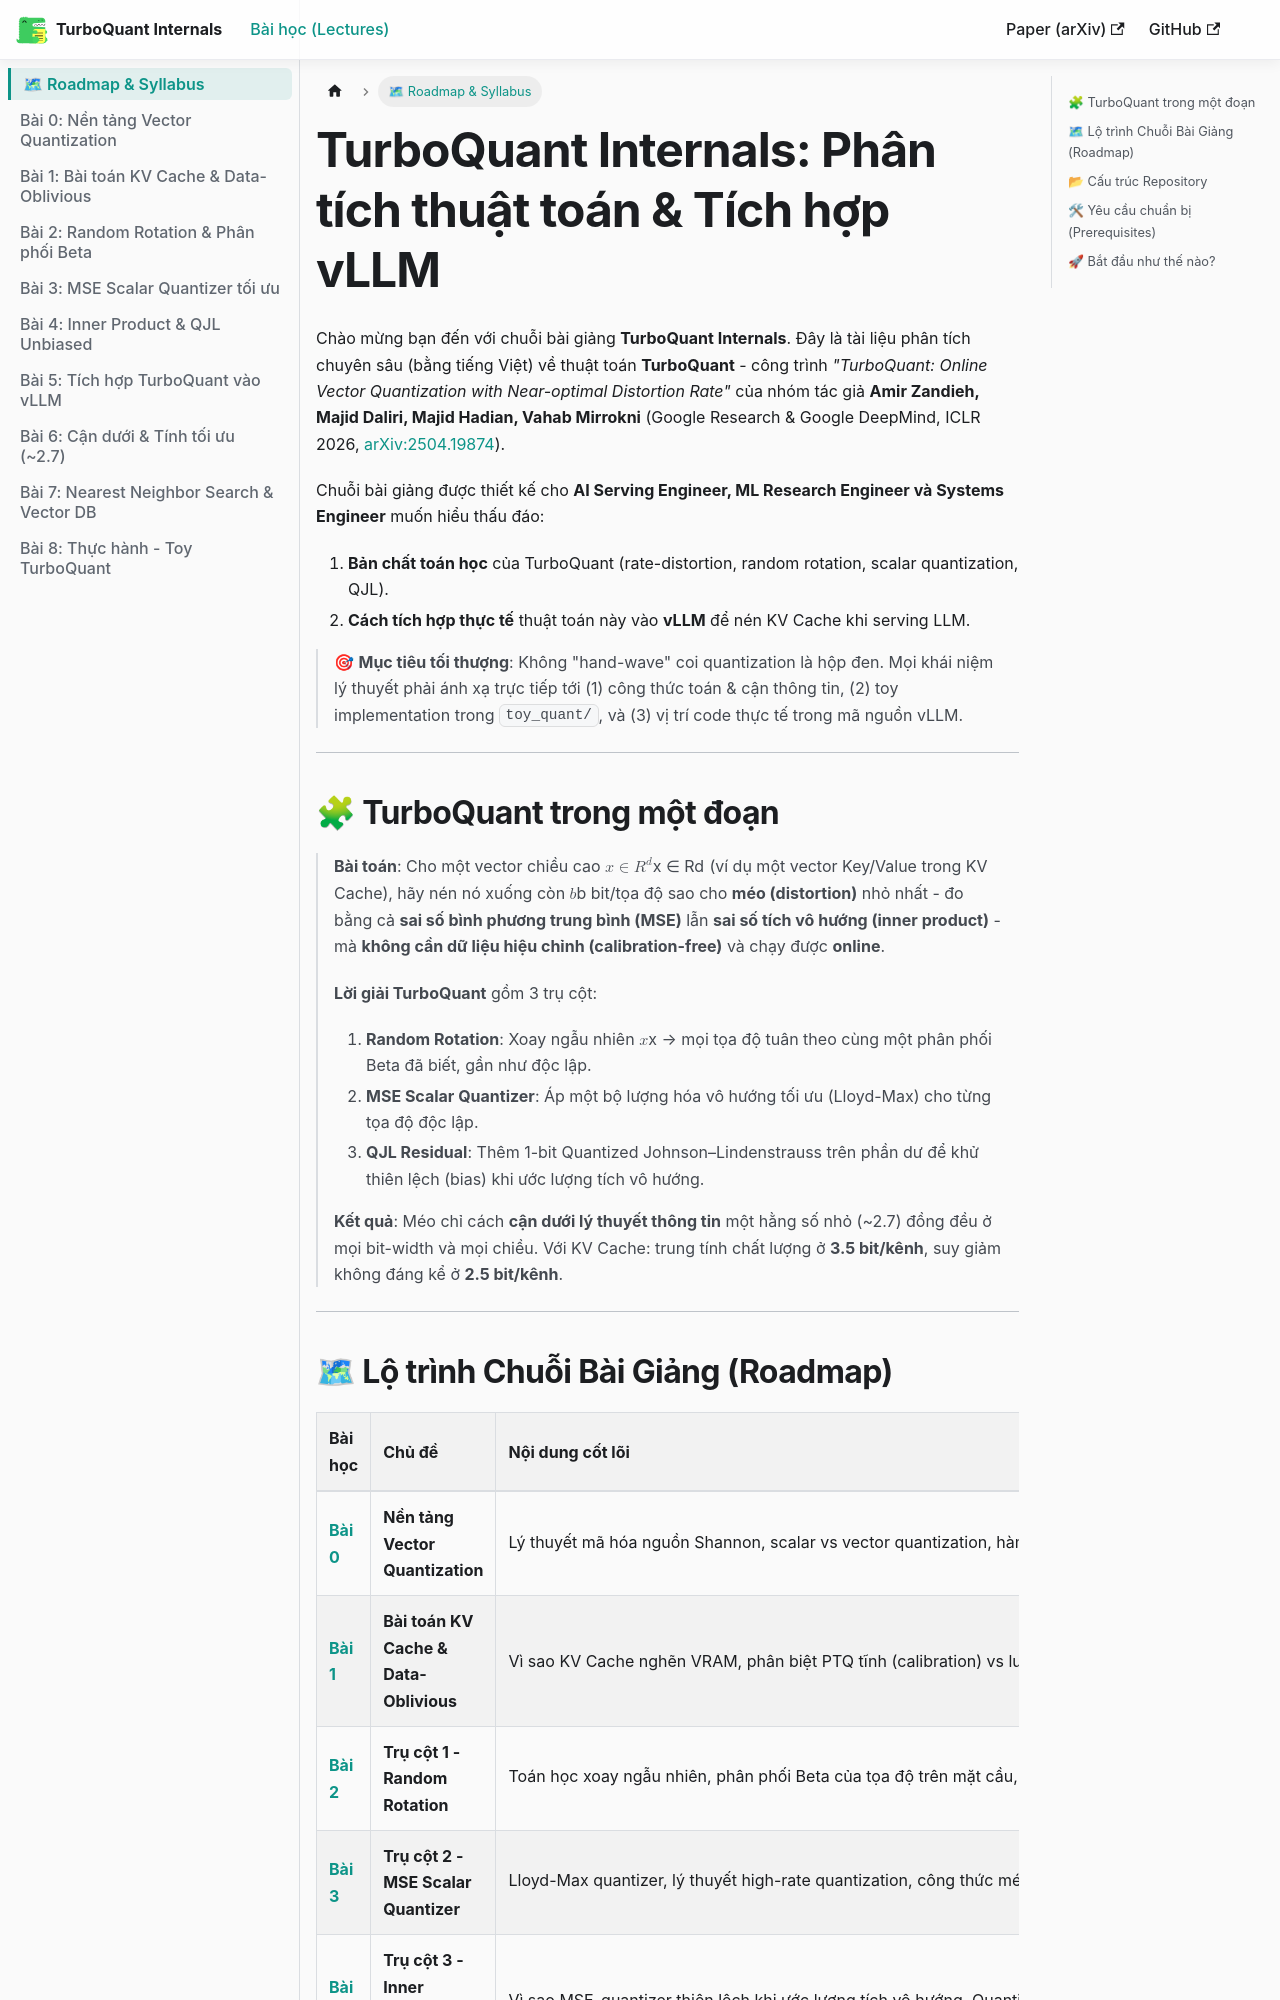

repository: tuandung222/google-turbo-quant · page: docs/roadmap/index.html · generator: docusaurus

---
sidebar_position: 0
sidebar_label: "🗺 Roadmap & Syllabus"
---

# TurboQuant Internals: Phân tích thuật toán & Tích hợp vLLM

Chào mừng bạn đến với chuỗi bài giảng **TurboQuant Internals**. Đây là tài liệu phân tích chuyên sâu (bằng tiếng Việt) về thuật toán **TurboQuant** - công trình *"TurboQuant: Online Vector Quantization with Near-optimal Distortion Rate"* của nhóm tác giả **Amir Zandieh, Majid Daliri, Majid Hadian, Vahab Mirrokni** (Google Research & Google DeepMind, ICLR 2026, [arXiv:2504.19874](https://arxiv.org/abs/2504.19874)).

Chuỗi bài giảng được thiết kế cho **AI Serving Engineer, ML Research Engineer và Systems Engineer** muốn hiểu thấu đáo:
1. **Bản chất toán học** của TurboQuant (rate-distortion, random rotation, scalar quantization, QJL).
2. **Cách tích hợp thực tế** thuật toán này vào **vLLM** để nén KV Cache khi serving LLM.

> 🎯 **Mục tiêu tối thượng**: Không "hand-wave" coi quantization là hộp đen. Mọi khái niệm lý thuyết phải ánh xạ trực tiếp tới (1) công thức toán & cận thông tin, (2) toy implementation trong `toy_quant/`, và (3) vị trí code thực tế trong mã nguồn vLLM.

---

## 🧩 TurboQuant trong một đoạn

> **Bài toán**: Cho một vector chiều cao $x \in \mathbb{R}^d$ (ví dụ một vector Key/Value trong KV Cache), hãy nén nó xuống còn $b$ bit/tọa độ sao cho **méo (distortion)** nhỏ nhất - đo bằng cả **sai số bình phương trung bình (MSE)** lẫn **sai số tích vô hướng (inner product)** - mà **không cần dữ liệu hiệu chỉnh (calibration-free)** và chạy được **online**.
>
> **Lời giải TurboQuant** gồm 3 trụ cột:
> 1. **Random Rotation**: Xoay ngẫu nhiên $x$ → mọi tọa độ tuân theo cùng một phân phối Beta đã biết, gần như độc lập.
> 2. **MSE Scalar Quantizer**: Áp một bộ lượng hóa vô hướng tối ưu (Lloyd-Max) cho từng tọa độ độc lập.
> 3. **QJL Residual**: Thêm 1-bit Quantized Johnson–Lindenstrauss trên phần dư để khử thiên lệch (bias) khi ước lượng tích vô hướng.
>
> **Kết quả**: Méo chỉ cách **cận dưới lý thuyết thông tin** một hằng số nhỏ (~2.7) đồng đều ở mọi bit-width và mọi chiều. Với KV Cache: trung tính chất lượng ở **3.5 bit/kênh**, suy giảm không đáng kể ở **2.5 bit/kênh**.

---
